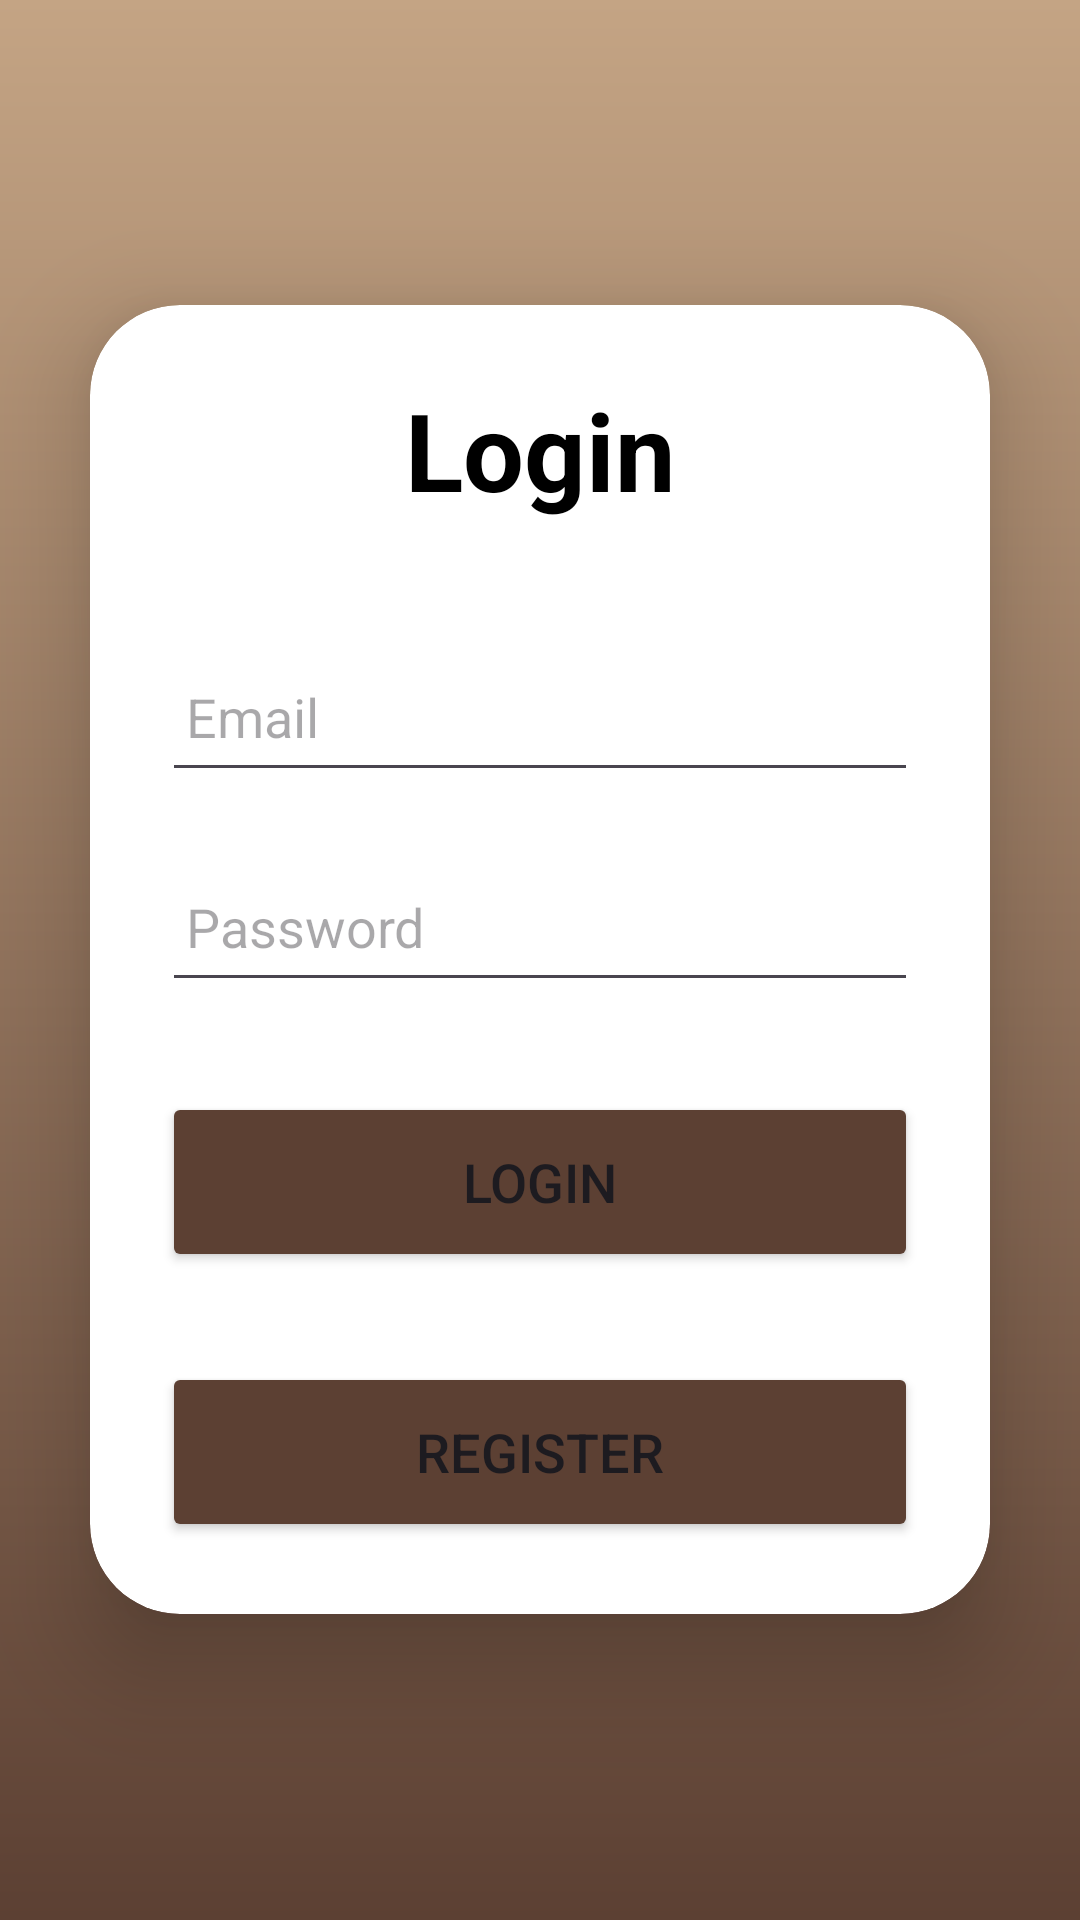

This screen was rendered from an Android layout file. Write that file and the resources it references.
<!-- AndroidManifest.xml: application theme Theme.App.SplashScreen -->
<!-- res/layout/activity_login.xml -->
<?xml version="1.0" encoding="utf-8"?>
<LinearLayout
xmlns:android="http://schemas.android.com/apk/res/android"
xmlns:app="http://schemas.android.com/apk/res-auto"
xmlns:tools="http://schemas.android.com/tools"
android:layout_width="match_parent"
android:layout_height="match_parent"
android:orientation="vertical"
android:gravity="center"
android:background="@drawable/login_background"
tools:context=".views.login.LoginView">
<androidx.cardview.widget.CardView
    android:layout_width="match_parent"
    android:layout_height="wrap_content"
    android:layout_margin="30dp"
    app:cardCornerRadius="30dp"
    app:cardElevation="20dp">
    <LinearLayout
        android:layout_width="match_parent"
        android:layout_height="wrap_content"
        android:orientation="vertical"
        android:layout_gravity="center_horizontal"
        android:padding="24dp">
        <TextView
            android:layout_width="match_parent"
            android:layout_height="wrap_content"
            android:text="Login"
            android:id="@+id/loginText"
            android:textSize="36sp"
            android:textAlignment="center"
            android:textStyle="bold"
            android:textColor="@color/black"/>
        <EditText
            android:layout_width="match_parent"
            android:layout_height="50dp"
            android:id="@+id/email"
            android:layout_marginTop="40dp"
            android:padding="8dp"
            android:hint="Email"
            android:textColor="@color/black"
            android:drawablePadding="8dp"/>
        <EditText
            android:layout_width="match_parent"
            android:layout_height="50dp"
            android:id="@+id/password"
            android:layout_marginTop="20dp"
            android:inputType="textPassword"
            android:padding="8dp"
            android:hint="Password"
            android:textColor="@color/black"
            android:drawablePadding="8dp"/>
        <Button
            android:layout_width="match_parent"
            android:layout_height="60dp"
            android:text="@string/login_placemark"
            android:id="@+id/loginButton"
            android:textSize="18sp"
            android:layout_marginTop="30dp"
            android:backgroundTint="@color/brown"
            app:cornerRadius = "20dp"/>
        <Button
            android:layout_width="match_parent"
            android:layout_height="60dp"
            android:text="@string/register_placemark"
            android:id="@+id/registerButton"
            android:textSize="18sp"
            android:layout_marginTop="30dp"
            android:backgroundTint="@color/brown"
            app:cornerRadius = "20dp"/>
    </LinearLayout>
</androidx.cardview.widget.CardView>
</LinearLayout>
<!-- resources referenced by this layout -->
<resources>
  <color name="black">#FF000000</color>
  <color name="brown">#5C4033</color>
  <!-- drawable login_background (drawable) -->
  <?xml version="1.0" encoding="utf-8"?>
  <shape xmlns:android="http://schemas.android.com/apk/res/android">
  <gradient android:type="linear" android:angle="100"
      android:startColor="@color/colorPrimaryDark" android:endColor="@color/brown" />
  </shape>
  <string name="login_placemark">Login</string>
  <string name="register_placemark">Register</string>
  <style name="Theme.App.SplashScreen" parent="Base.Theme.Placemark">
          <item name="windowSplashScreenBackground">@color/brown</item>
          <item name="windowSplashScreenAnimatedIcon">@drawable/coffee</item>
      </style>
  <color name="colorPrimaryDark">#C4A484</color>
  <style name="Base.Theme.Placemark" parent="Theme.Material3.DayNight.NoActionBar">
          
          <item name="colorPrimary">@color/colorAccent</item>
          <item name="colorPrimaryVariant">@color/colorPrimaryDark</item>
          <item name="colorOnPrimary">@color/white</item>
          
          <item name="colorOnSecondary">@color/black</item>
          
          <item name="android:statusBarColor">?attr/colorPrimaryVariant</item>
      </style>
  <!-- drawable coffee: png bitmap (drawable, 3632 bytes) -->
  <color name="colorAccent">#967969</color>
  <color name="white">#FFFFFFFF</color>
</resources>
